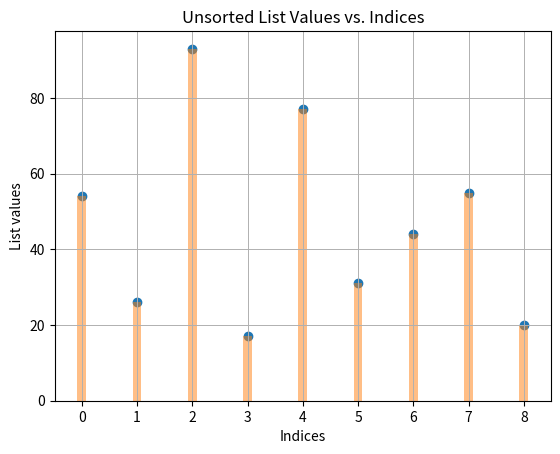

The matplotlib source for this figure: (Note: this script raises an exception after producing the figure.)
def switch_list_elements(new_list, new_list_index, old_list, old_list_index): # name change function and variables [1,2]
    new_list[new_list_index] = old_list[old_list_index]


def execute_mergeSort(list_to_sort_by_merge): # name change function [3]
    if len(list_to_sort_by_merge) > 1: # remove useless conditions and brackets [4]
        
        middle_index = len(list_to_sort_by_merge) // 2 # name change variable [5]
        left_half_list = list_to_sort_by_merge[:middle_index] # name change variable [6]
        right_half_list = list_to_sort_by_merge[middle_index:] # name change variable [7]

        execute_mergeSort(left_half_list)
        execute_mergeSort(right_half_list)

        left_index = 0 # name change variable [8]
        right_index = 0 # name change variable [9]
        shared_index = 0 # name change variable [10]

        while left_index < len(left_half_list) and right_index < len(right_half_list):
            if left_half_list[left_index] <= right_half_list[right_index]:
                switch_list_elements(new_list=list_to_sort_by_merge, 
                                     new_list_index=shared_index, 
                                     old_list=left_half_list, 
                                     old_list_index=left_index
                                    )
                left_index += 1
            else:
                switch_list_elements(new_list=list_to_sort_by_merge, 
                                     new_list_index=shared_index, 
                                     old_list=right_half_list, 
                                     old_list_index=right_index
                                    )
                right_index += 1
            shared_index += 1

        while left_index < len(left_half_list):
            list_to_sort_by_merge[shared_index] = left_half_list[left_index]
            left_index += 1
            shared_index += 1

        while right_index < len(right_half_list):
            list_to_sort_by_merge[shared_index] = right_half_list[right_index]
            right_index += 1
            shared_index += 1


import matplotlib.pyplot as plt

my_list = [54, 26, 93, 17, 77, 31, 44, 55, 20]
my_list_index_sequence = range(len(my_list)) 

plt.scatter(my_list_index_sequence, my_list)
plt.bar(my_list_index_sequence, my_list, width=0.16, align='center', alpha=0.5)
plt.xlabel('Indices')
plt.ylabel('List values')
plt.title('Unsorted List Values vs. Indices')
plt.grid(lw=.7)
plt.show()

merge_sort(my_list)
plt.scatter(my_list_index_sequence, my_list)
plt.bar(my_list_index_sequence, my_list, width=0.16, align='center', alpha=0.5)
plt.xlabel('Indices')
plt.ylabel('List values')
plt.title('Sorted List Values vs. Indices')
plt.grid(lw=.7)
plt.show()
